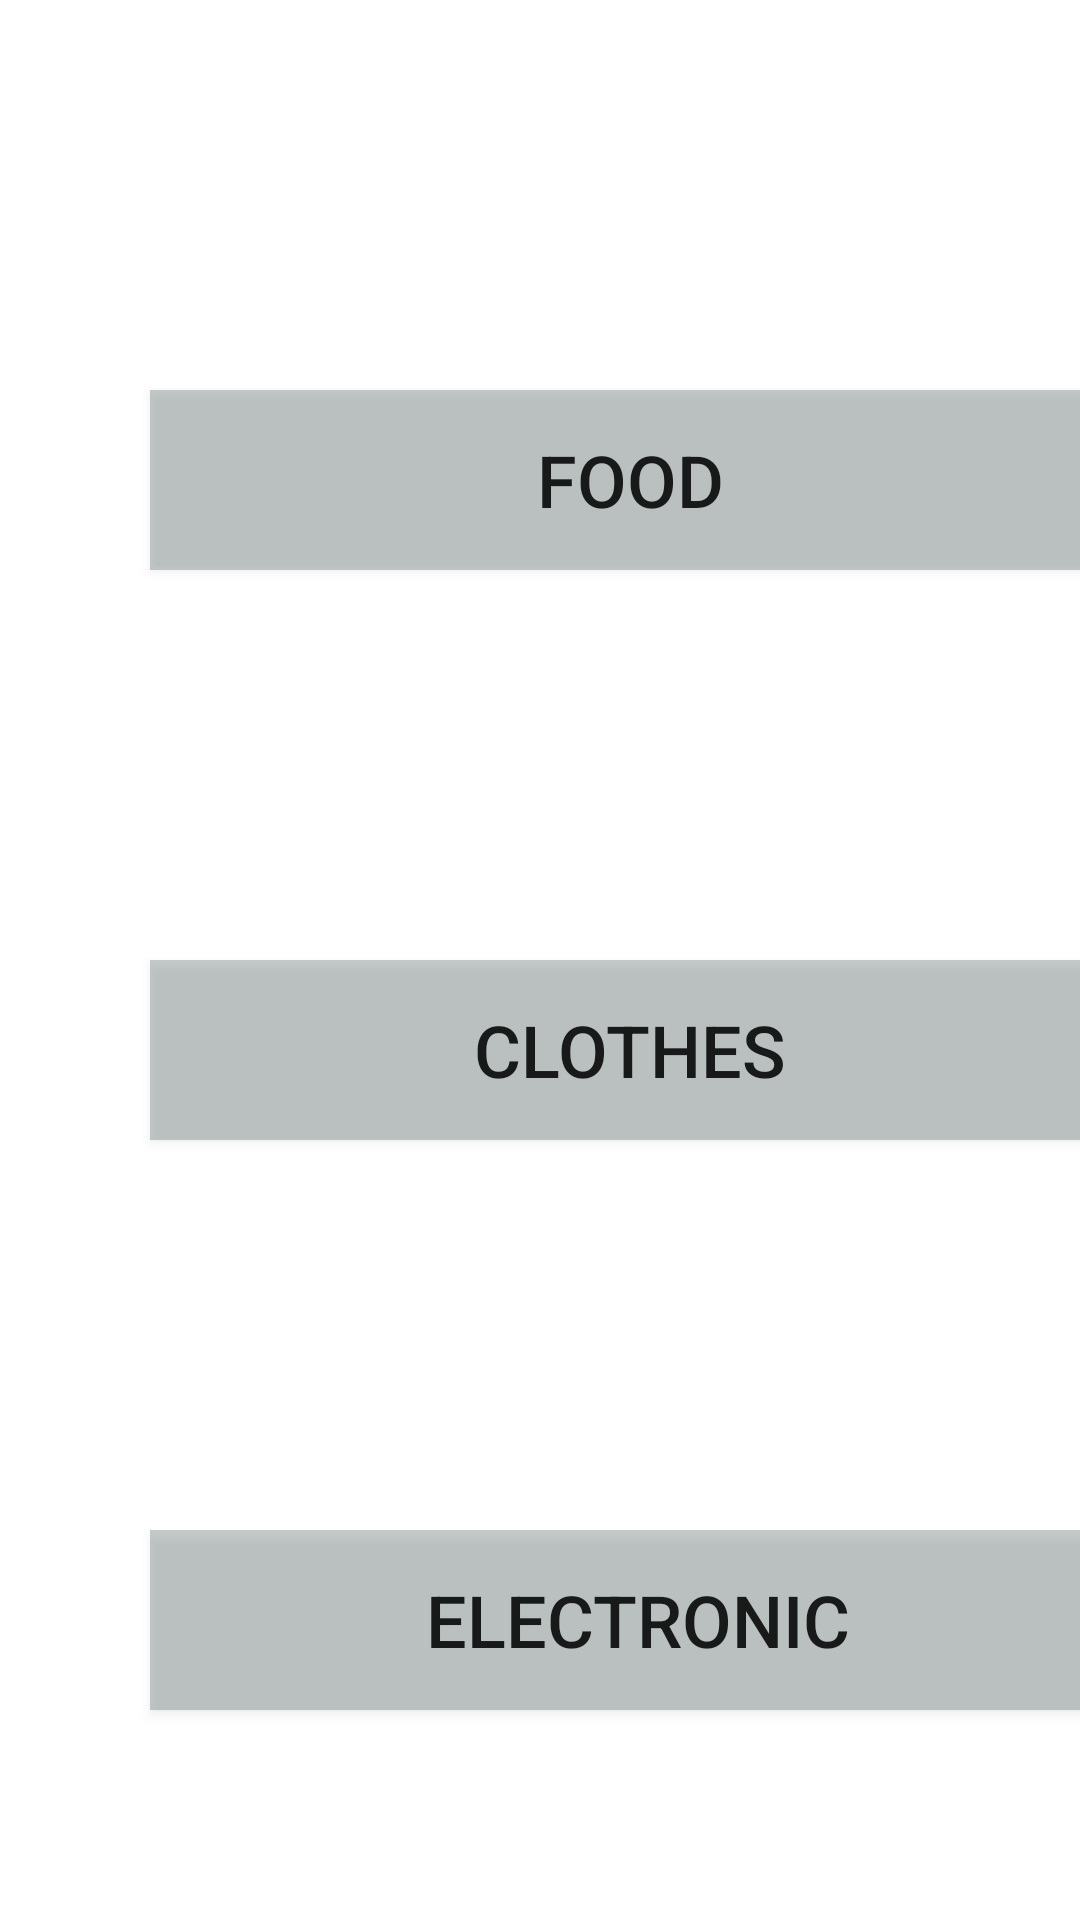

Write the Android layout XML for this screen, with the resource values it uses.
<!-- AndroidManifest.xml: application theme Theme.MccAss2 -->
<!-- res/layout/activity_main.xml -->
<?xml version="1.0" encoding="utf-8"?>
<LinearLayout xmlns:android="http://schemas.android.com/apk/res/android"
    xmlns:app="http://schemas.android.com/apk/res-auto"
    xmlns:tools="http://schemas.android.com/tools"
    android:layout_width="match_parent"
    android:layout_height="match_parent"
    android:orientation="horizontal"
    tools:context=".MainActivity">
<LinearLayout
    android:layout_width="match_parent"
    android:layout_height="match_parent"
    android:orientation="vertical"
    android:layout_gravity="center">
    <Button
        android:id="@+id/food"
        android:layout_width="320dp"
        android:layout_height="60dp"
        android:text="Food"
        android:background="#5566"
        android:textSize="24sp"
        android:layout_marginTop="130dp"
        android:layout_marginLeft="50dp"
        android:paddingRight="100dp"
        android:paddingLeft="100dp"
        android:onClick="foodScreen"
         />
    <Button
        android:id="@+id/clothes"
        android:layout_width="320dp"
        android:layout_height="60dp"
        android:text="Clothes"
        android:background="#5566"
        android:textSize="24sp"
        android:layout_marginTop="130dp"
        android:layout_marginLeft="50dp"
        android:paddingRight="100dp"
        android:paddingLeft="100dp"
        android:onClick="clothesScreen"
        />
    <Button
        android:id="@+id/electronic"
        android:layout_width="320dp"
        android:layout_height="60dp"
        android:text="Electronic"
        android:background="#5566"
        android:textSize="24sp"
        android:layout_marginTop="130dp"
        android:layout_marginLeft="50dp"
        android:paddingRight="60dp"
        android:paddingLeft="65dp"
        android:onClick="electronicScreen"
        />
</LinearLayout>
</LinearLayout>
<!-- resources referenced by this layout -->
<resources>
  <style name="Theme.MccAss2" parent="Theme.MaterialComponents.DayNight.DarkActionBar">
          
          <item name="colorPrimary">@color/purple_500</item>
          <item name="colorPrimaryVariant">@color/purple_700</item>
          <item name="colorOnPrimary">@color/white</item>
          
          <item name="colorSecondary">@color/teal_200</item>
          <item name="colorSecondaryVariant">@color/teal_700</item>
          <item name="colorOnSecondary">@color/black</item>
          
          <item name="android:statusBarColor" tools:targetApi="l">?attr/colorPrimaryVariant</item>
          
      </style>
  <!-- not gathered from this repository: default colours our renderer supplied (Android Studio template values) -->
  <color name="purple_500">#FF6200EE</color>
  <color name="purple_700">#FF3700B3</color>
  <color name="teal_200">#FF03DAC5</color>
  <color name="teal_700">#FF018786</color>
  <color name="black">#FF000000</color>
  <color name="white">#FFFFFFFF</color>
</resources>
